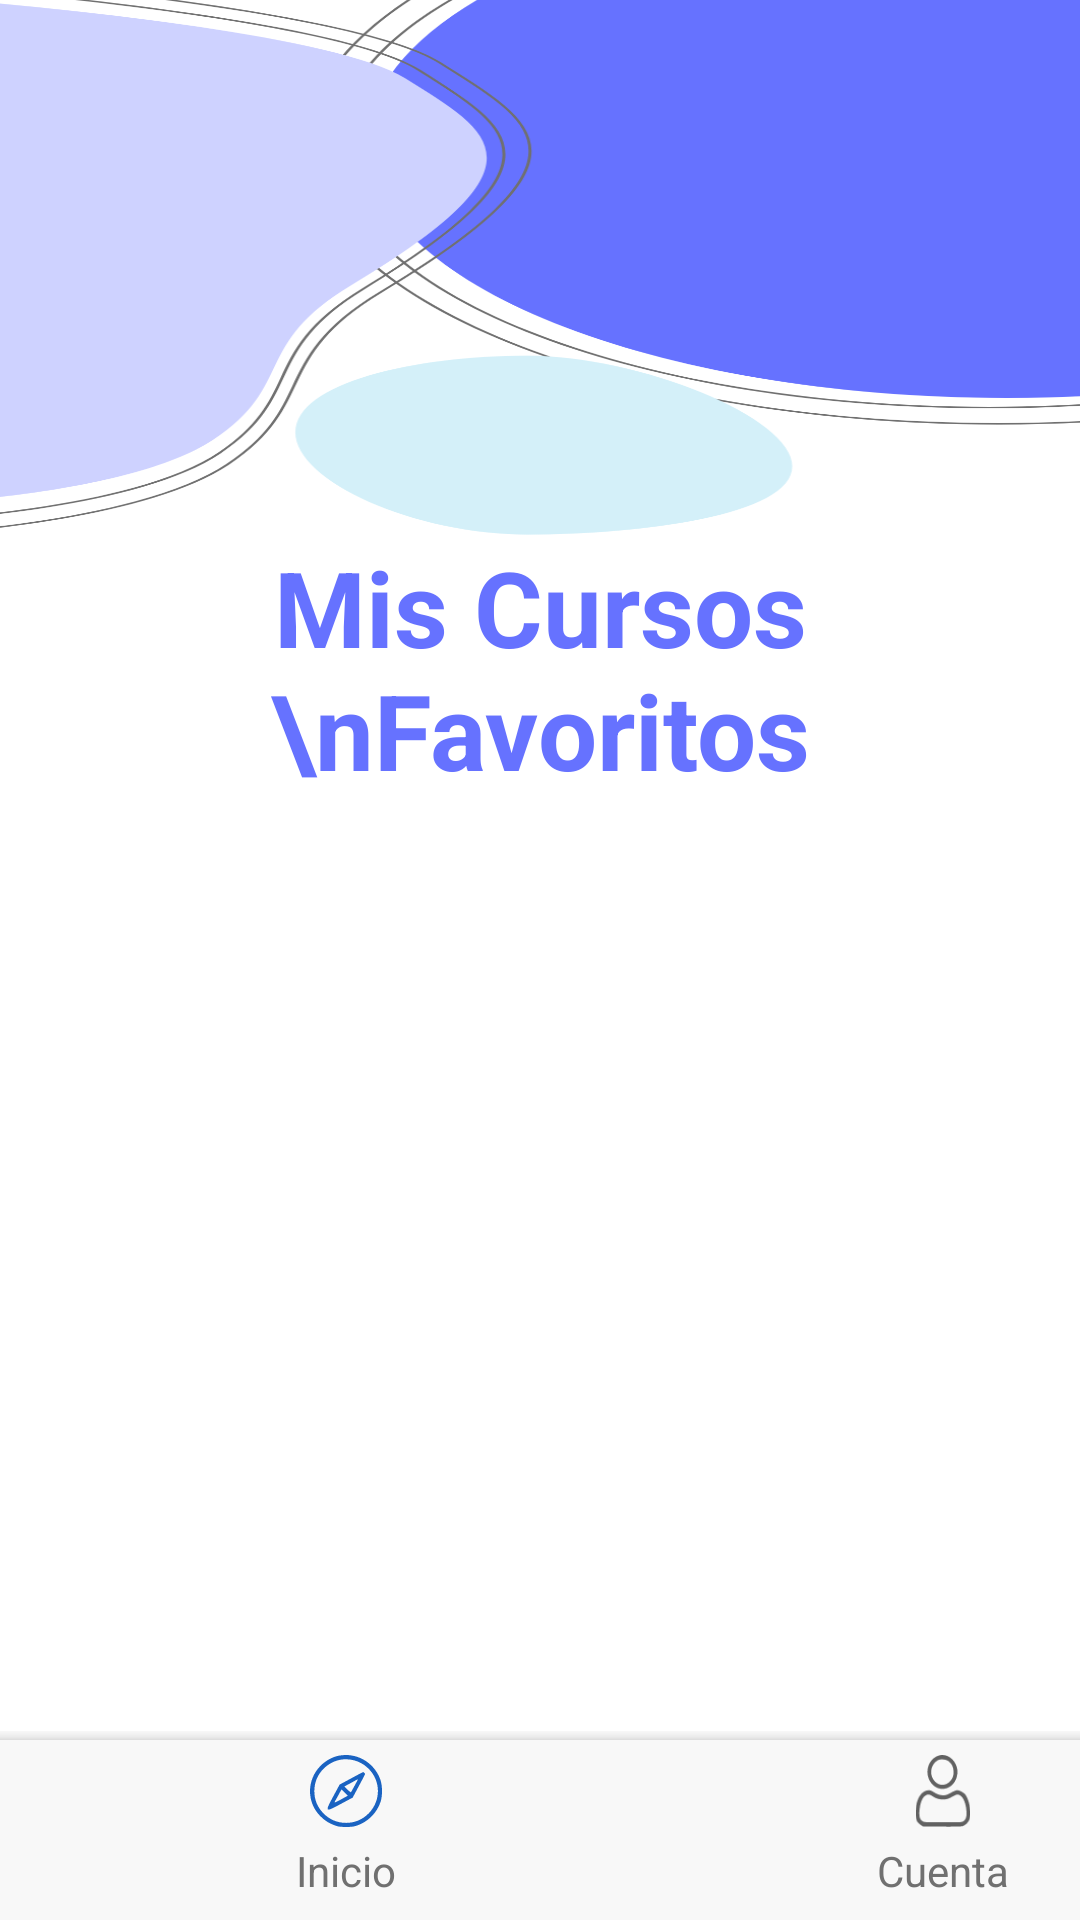

This screen was rendered from an Android layout file. Write that file and the resources it references.
<!-- AndroidManifest.xml: application theme Theme.EducandoApp -->
<!-- res/layout/activity_my_courses.xml -->
<androidx.constraintlayout.widget.ConstraintLayout xmlns:android="http://schemas.android.com/apk/res/android"
    xmlns:tools="http://schemas.android.com/tools"
    android:layout_width="match_parent"
    android:layout_height="match_parent"
    app:cardCornerRadius="10dp"
    xmlns:app="http://schemas.android.com/apk/res-auto">

    <ImageView
        android:id="@+id/image1"
        android:layout_width="419dp"
        android:layout_height="179dp"
        android:scaleType="fitXY"
        app:layout_constraintEnd_toEndOf="parent"
        app:layout_constraintStart_toStartOf="parent"
        app:layout_constraintTop_toTopOf="parent"
        app:srcCompat="@drawable/top_background2"
        android:contentDescription="Imagen de encabezado" />

    <TextView
        android:id="@+id/list_course"
        android:layout_width="wrap_content"
        android:layout_height="wrap_content"
        android:text="Mis Cursos  \nFavoritos"
        android:textColor="#6672FF"
        android:textSize="35sp"
        android:textStyle="bold"
        android:textAlignment="center"
        app:layout_constraintEnd_toEndOf="parent"
        app:layout_constraintStart_toStartOf="parent"
        tools:ignore="MissingConstraints"
        app:layout_constraintTop_toBottomOf="@+id/image1"
        android:contentDescription="Título: Mis Cursos Favoritos" />

    <androidx.recyclerview.widget.RecyclerView
        android:id="@+id/recycler_view1"
        android:layout_width="match_parent"
        android:layout_height="0dp"
        app:cardBackgroundColor="@android:color/transparent"
        android:clipToPadding="false"
        android:overScrollMode="never"
        android:paddingStart="8dp"
        android:paddingEnd="8dp"
        app:layout_constraintBottom_toTopOf="@+id/coordinatorLayout"
        app:layout_constraintEnd_toEndOf="parent"
        app:layout_constraintStart_toStartOf="parent"
        app:layout_constraintTop_toBottomOf="@+id/list_course"
        android:contentDescription="Lista de cursos" />

    <androidx.coordinatorlayout.widget.CoordinatorLayout
        android:id="@+id/coordinatorLayout"
        android:layout_width="414dp"
        android:layout_height="63dp"
        app:cardBackgroundColor="@android:color/transparent"
        app:layout_constraintBottom_toBottomOf="parent"
        tools:layout_editor_absoluteX="-3dp"
        tools:ignore="MissingConstraints">

        <com.google.android.material.bottomappbar.BottomAppBar
            android:layout_width="match_parent"
            android:layout_height="60dp"
            android:layout_gravity="bottom"
            android:backgroundTint="#F8F8F8">

            <LinearLayout
                android:layout_width="match_parent"
                android:layout_height="match_parent"
                android:orientation="horizontal">

                <LinearLayout
                    android:id="@+id/back_main"
                    android:layout_width="0dp"
                    android:layout_height="match_parent"
                    android:layout_weight="0.25"
                    android:contentDescription="Botón de inicio"
                    android:orientation="vertical">

                    <ImageView
                        android:layout_width="24dp"
                        android:layout_height="24dp"
                        android:layout_gravity="center"
                        android:layout_margin="5dp"
                        android:contentDescription="Ícono de inicio"
                        android:src="@drawable/btn_1" />

                    <TextView
                        android:id="@+id/textView10"
                        android:layout_width="match_parent"
                        android:layout_height="wrap_content"
                        android:text="Inicio"
                        android:textAlignment="center"
                        android:textColor="#707070" />
                </LinearLayout>


                <LinearLayout
                    android:id="@+id/back_account"
                    android:layout_width="0dp"
                    android:layout_height="match_parent"
                    android:layout_weight="0.25"
                    android:contentDescription="Botón de cuenta"
                    android:orientation="vertical">

                    <ImageView
                        android:layout_width="24dp"
                        android:layout_height="24dp"
                        android:layout_gravity="center"
                        android:layout_margin="5dp"
                        android:contentDescription="Ícono de cuenta"
                        android:src="@drawable/btn_4" />

                    <TextView
                        android:id="@+id/textView13"
                        android:layout_width="match_parent"
                        android:layout_height="wrap_content"
                        android:text="Cuenta"
                        android:textAlignment="center"
                        android:textColor="#707070" />
                </LinearLayout>
            </LinearLayout>
        </com.google.android.material.bottomappbar.BottomAppBar>
    </androidx.coordinatorlayout.widget.CoordinatorLayout>

</androidx.constraintlayout.widget.ConstraintLayout>
<!-- resources referenced by this layout -->
<resources>
  <!-- drawable btn_1: png bitmap (drawable-hdpi, 1276 bytes) -->
  <!-- drawable btn_4: png bitmap (drawable-ldpi, 416 bytes) -->
  <!-- drawable top_background2: png bitmap (drawable-hdpi, 49753 bytes) -->
  <style name="Theme.EducandoApp" parent="Base.Theme.EducandoApp" />
  <style name="Base.Theme.EducandoApp" parent="Theme.MaterialComponents.DayNight.NoActionBar">
          
          
          <item name="android:statusBarColor">@color/blue</item>
      </style>
  <color name="blue">#6672FF</color>
</resources>
